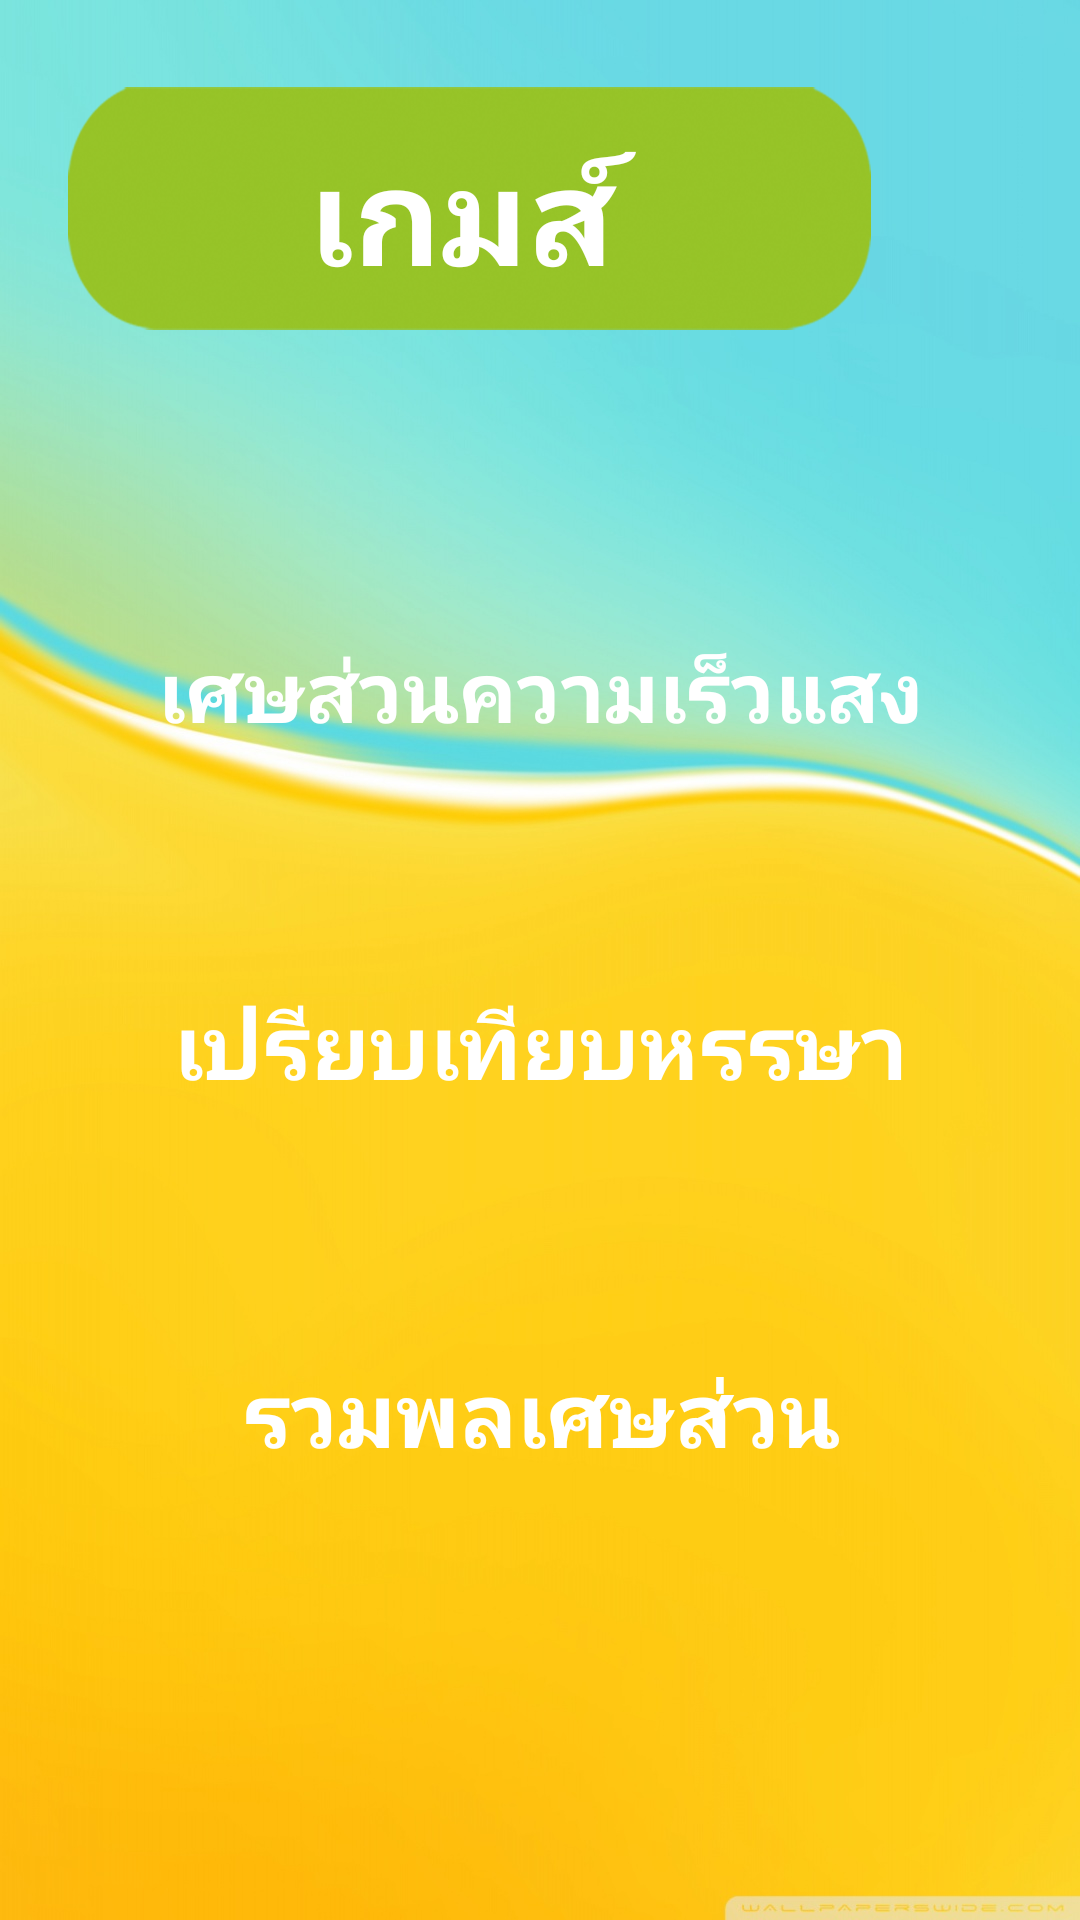

Write the Android layout XML for this screen, with the resource values it uses.
<!-- AndroidManifest.xml: application theme AppTheme -->
<!-- res/layout/activity_examplepage.xml -->
<?xml version="1.0" encoding="utf-8"?>
<android.support.constraint.ConstraintLayout xmlns:android="http://schemas.android.com/apk/res/android"
    xmlns:app="http://schemas.android.com/apk/res-auto"
    xmlns:tools="http://schemas.android.com/tools"
    android:layout_width="match_parent"
    android:layout_height="match_parent"
    tools:context=".examplepage"
    android:background="@drawable/bg">

    <Button
        android:id="@+id/button4"
        android:layout_width="346dp"
        android:layout_height="105dp"
        android:layout_marginStart="8dp"
        android:layout_marginTop="8dp"
        android:layout_marginEnd="8dp"
        android:layout_marginBottom="8dp"
        android:background="@drawable/bgbutton"
        android:text="เศษส่วนความเร็วแสง"
        android:textColor="#fff"
        android:textSize="28dp"
        android:textStyle="bold"
        app:layout_constraintBottom_toBottomOf="parent"
        app:layout_constraintEnd_toEndOf="parent"
        app:layout_constraintHorizontal_bias="0.489"
        app:layout_constraintStart_toStartOf="parent"
        app:layout_constraintTop_toTopOf="parent"
        app:layout_constraintVertical_bias="0.327" />

    <Button
        android:id="@+id/button6"
        android:layout_width="346dp"
        android:layout_height="105dp"
        android:layout_marginStart="8dp"
        android:layout_marginTop="8dp"
        android:layout_marginEnd="8dp"
        android:layout_marginBottom="8dp"
        android:background="@drawable/bgbutton"
        android:text="เปรียบเทียบหรรษา"
        android:textColor="#fff"
        android:textSize="30dp"
        android:textStyle="bold"
        app:layout_constraintBottom_toBottomOf="parent"
        app:layout_constraintEnd_toEndOf="parent"
        app:layout_constraintHorizontal_bias="0.489"
        app:layout_constraintStart_toStartOf="parent"
        app:layout_constraintTop_toTopOf="parent"
        app:layout_constraintVertical_bias="0.555" />

    <Button
        android:id="@+id/button7"
        android:layout_width="346dp"
        android:layout_height="105dp"
        android:layout_marginStart="8dp"
        android:layout_marginTop="8dp"
        android:layout_marginEnd="8dp"
        android:layout_marginBottom="8dp"
        android:background="@drawable/bgbutton"
        android:text="รวมพลเศษส่วน"
        android:textColor="#fff"
        android:textSize="30dp"
        android:textStyle="bold"
        app:layout_constraintBottom_toBottomOf="parent"
        app:layout_constraintEnd_toEndOf="parent"
        app:layout_constraintHorizontal_bias="0.489"
        app:layout_constraintStart_toStartOf="parent"
        app:layout_constraintTop_toTopOf="parent"
        app:layout_constraintVertical_bias="0.791" />

    <Button
        android:id="@+id/button2"
        android:layout_width="292dp"
        android:layout_height="112dp"
        android:layout_marginStart="8dp"
        android:layout_marginTop="8dp"
        android:layout_marginEnd="8dp"
        android:layout_marginBottom="8dp"
        android:background="@drawable/bgbutton2"
        android:text="เกมส์"
        android:textColor="#fff"
        android:textSize="45dp"
        android:textStyle="bold"
        app:layout_constraintBottom_toBottomOf="parent"
        app:layout_constraintEnd_toEndOf="parent"
        app:layout_constraintHorizontal_bias="0.0"
        app:layout_constraintStart_toStartOf="parent"
        app:layout_constraintTop_toTopOf="parent"
        app:layout_constraintVertical_bias="0.014" />
</android.support.constraint.ConstraintLayout>
<!-- resources referenced by this layout -->
<resources>
  <!-- drawable bg: jpg bitmap (drawable-v24, 128704 bytes) -->
  <!-- drawable bgbutton2: png bitmap (drawable-v24, 109070 bytes) -->
  <style name="AppTheme" parent="Theme.AppCompat.Light.DarkActionBar">
          
          <item name="colorPrimary">#000</item>
          <item name="colorPrimaryDark">@color/colorPrimaryDark</item>
          <item name="colorAccent">@color/colorAccent</item>
          <item name="windowActionBar">false</item>
          <item name="windowNoTitle">true</item>
          <item name="android:windowFullscreen">true</item>
  
      </style>
  <color name="colorPrimaryDark">#00574B</color>
  <color name="colorAccent">#D81B60</color>
</resources>
